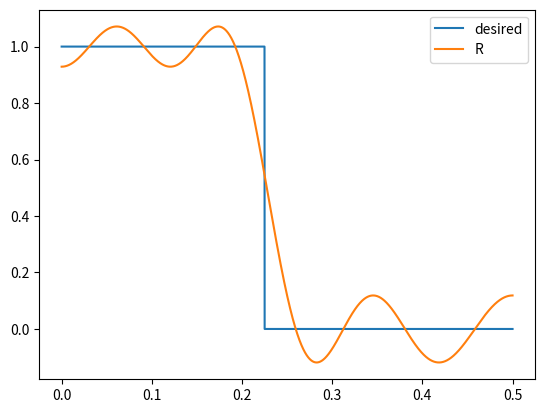

Recreate this plot in Python.
# ------------------------------------------------------------
# FIR mini-max filter design
# currently only low-pass or high-pass filters available
# ------------------------------------------------------------

import numpy as np
import matplotlib.pyplot as plt

def mini_max_filter(length, passbd, transbd, weight, analog_intv):
  # length: length of the final impulse response
  # passbd: list of the boundaries of passband, e.g. [0, 0.2]
  # transbd: list of the boundaries of transition band, e.g. [0.2, 0.3]
  # weight: dictionary of passband/stopband weight, e.g. {"pass": 1, "stop": 0.5}
  # analog_intv: analog frequency interval

  k = (length - 1) // 2
  analog_freq = int(1 / analog_intv)
  F = np.linspace(0, 0.5, analog_freq + 1)
  edge_freq = sum(transbd) / 2 # transition band center
  is_lowpass = (passbd[1] == transbd[0])

  # set weight function and desired transfer function
  w = np.zeros(analog_freq + 1)
  Hd = np.ones(analog_freq + 1)
  for i in range(analog_freq + 1):
    if passbd[0] <= F[i] <= passbd[1]:
      w[i] = weight["pass"]
    elif transbd[0] < F[i] < transbd[1]:
      if is_lowpass:
        if F[i] >= edge_freq:
          Hd[i] = 0
      else: # highpass
        if F[i] <= edge_freq:
          Hd[i] = 0
    else: # stopband
      w[i] = weight["stop"]
      Hd[i] = 0

  #plt.plot(F, w)
  #plt.plot(F, Hd)

  # initialize extreme points randomly
  extreme_points = []
  random_points = np.random.choice(analog_freq, k + 2)
  random_points[0] = sum(passbd) * analog_freq // 2 # at least one in passband
  for p in random_points:
    if transbd[0] < F[p] < transbd[1]:
      alt_p = p
      while transbd[0] < F[alt_p] < transbd[1]:
        alt_p = np.random.choice(analog_freq, 1)[0]
      extreme_points.append(F[alt_p])
    else:
      extreme_points.append(F[p])
  extreme_points.sort()
  extreme_points = np.array(extreme_points)

  #print(extreme_points)

  # main loop
  max_err = 200
  prev_max_err = 0
  loop_count = 0
  while not 0 <= prev_max_err - max_err <= analog_intv:
    loop_count += 1

    # square matrix
    sqr = np.ones((k + 2) ** 2).reshape(k+2, k+2)
    for i in range(1, k+1):
      sqr[:,i] = np.cos(2 * np.pi * i * extreme_points)
    for j in range(k + 2):
      sqr[j, k+1] = ((-1) ** j) / w[np.where(F == extreme_points[j])]

    # desired transfer function at extreme points
    Hd_extreme = np.ones(k + 2)
    for i in range(k + 2):
      Hd_extreme[i] = Hd[np.where(F == extreme_points[i])]
    Hd_extreme = Hd_extreme.reshape(k+2, 1) # reshape to vector

    # calculate s[n]
    s = np.matmul(np.linalg.inv(sqr), Hd_extreme)
    s = s.flatten()

    #print(sqr)
    #print(np.linalg.inv(sqr))
    #print(s)

    # calculate frequency response R(F) and error
    R = np.ones(analog_freq + 1) * s[0]
    for i in range(1, k+1):
      R = R + (s[i] * np.cos(2 * np.pi * i * F))
    error = (R - Hd) * w
    abs_error = np.absolute(error)

    # plt.figure()
    # plt.plot(F, Hd, label='Hd')
    # plt.plot(F, R, label='R')
    # plt.plot(F, error, label='error')
    # plt.legend()

    # find new extreme points and maximum error
    prev_max_err = max_err
    max_err = np.amax(abs_error)
    new_ext = []
    for i in range(analog_freq + 1):
      if i == 0:
        is_local_max = error[i] > 0 and error[i] > error[i+1]
        is_local_min = error[i] < 0 and error[i] < error[i+1]
      elif i == analog_freq:
        is_local_max = error[i] > error[i-1] and error[i] > 0
        is_local_min = error[i] < error[i-1] and error[i] < 0
      else:
        is_local_max = error[i] > error[i-1] and error[i] > error[i+1]
        is_local_min = error[i] < error[i-1] and error[i] < error[i+1]
      if is_local_max or is_local_min:
        new_ext.append(F[i])

    # if there are more than k+2 extreme points
    while len(new_ext) > (k + 2):
      min_err = 200
      min_err_freq = 1
      # check 4 frequency boundaries
      if 0 in new_ext and abs_error[0] < min_err:
        min_err = abs_error[0]
        min_err_freq = 0
      if transbd[0] in new_ext and abs_error[np.where(F == transbd[0])] < min_err:
        min_err = abs_error[np.where(F == transbd[0])]
        min_err_freq = transbd[0]
      if transbd[1] in new_ext and abs_error[np.where(F == transbd[1])] < min_err:
        min_err = abs_error[np.where(F == transbd[1])]
        min_err_freq = transbd[1]
      if 0.5 in new_ext and abs_error[analog_freq] < min_err:
        min_err = abs_error[analog_freq]
        min_err_freq = 0.5
      new_ext.remove(min_err_freq)

    extreme_points = np.array(new_ext)

    print(f"Maximum error in loop {loop_count}: {max_err}")
  # end main loop

  # plot 
  plt.figure()
  plt.plot(F, Hd, label='desired')
  plt.plot(F, R, label='R')
  #plt.plot(F, error, label='error')
  plt.legend()
  plt.show()

  # return impulse response
  impulse_res = np.concatenate((np.flip(s[1:k+1]) * 0.5, s[0:1], s[1:k+1] * 0.5))
  return impulse_res

if __name__ == "__main__":
  imp_res = mini_max_filter(
    length=17,
    passbd=[0, 1200 / 6000],
    transbd=[1200 / 6000, 1500 / 6000],
    weight={"pass": 1, "stop": 0.6},
    analog_intv=1e-4
  )
  print(imp_res)

# ------------------------------
# end
# ------------------------------
